Run: headless pygame with SDL's dummy video driver; simulated clock (each Clock.tick advances the game by its frame time, no real sleeping); random seed 0; keys injected as events and as key.get_pressed() state; mouse plan: one left click at the window centre at the start of phase 2, then a move to the lower-right quarter at the start of phase 3.
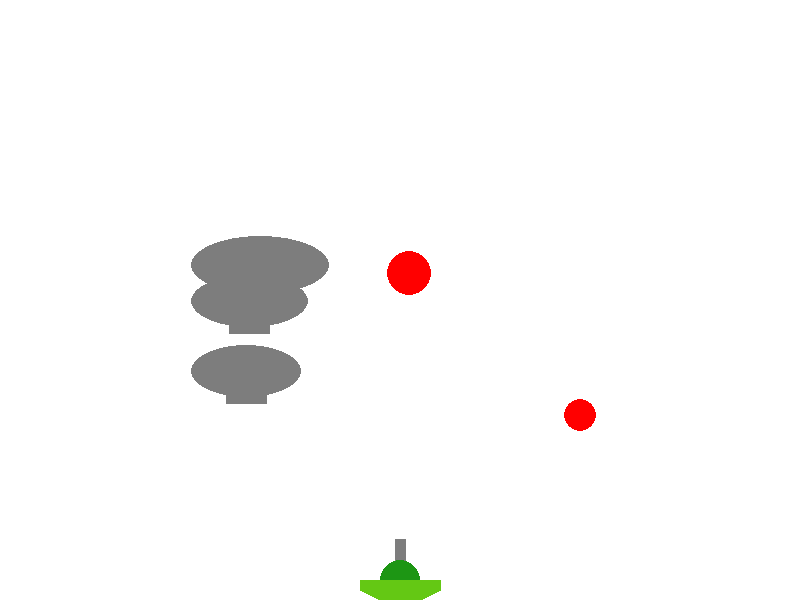
Frame 1 of 4 · flips 1–60 · no input
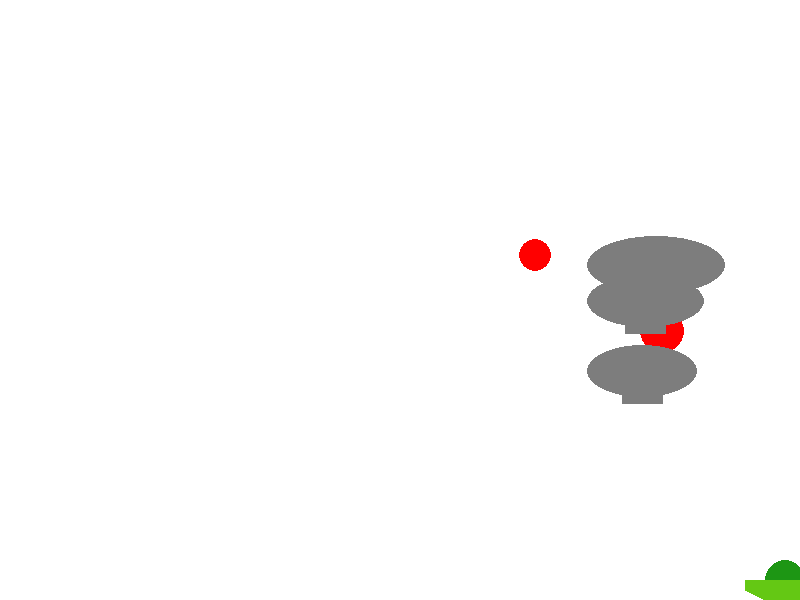
Frame 2 of 4 · flips 61–180 · clicked the window centre · tapped SPACE, RETURN · held RIGHT (→), D
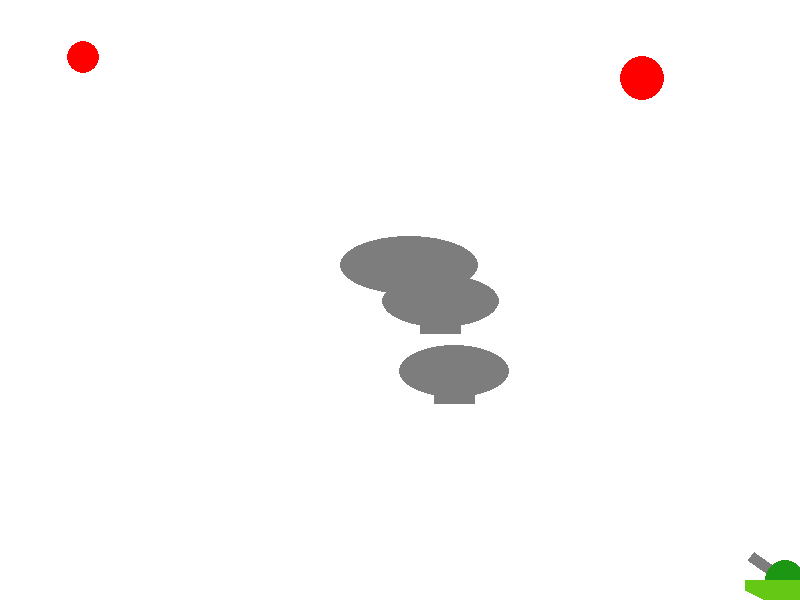
Frame 3 of 4 · flips 181–300 · moved the mouse to the lower-right quarter · held DOWN (↓), S
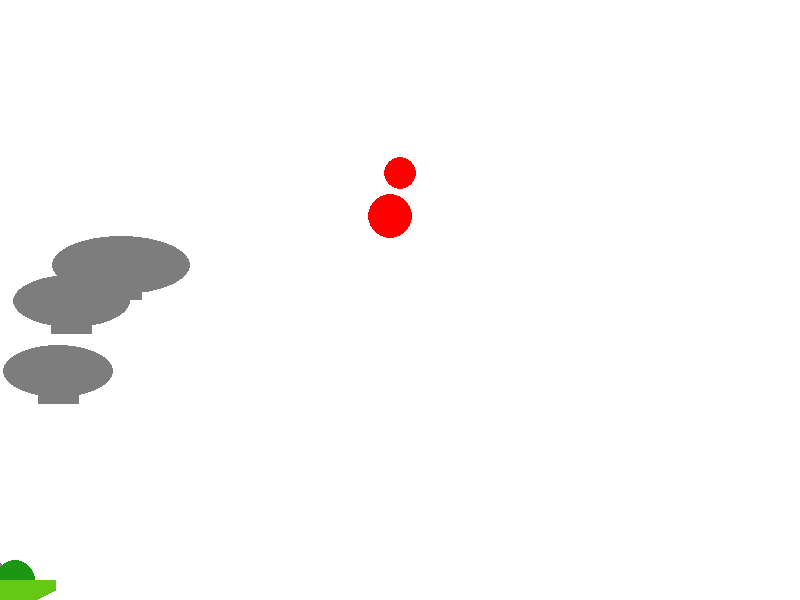
Frame 4 of 4 · flips 301–420 · held LEFT (←), A, UP (↑), W

The pygame program that drew these frames:

import math
from random import choice
import random
from time import time
import pygame


FPS = 30

RED = 0xFF0000
BLUE = 0x0000FF
YELLOW = 0xFFC91F
GREEN = 0x00FF00
MAGENTA = 0xFF03B8
CYAN = 0x00FFCC
BLACK = (0, 0, 0)
WHITE = 0xFFFFFF
GREY = 0x7D7D7D
GAME_COLORS = [RED, BLUE, YELLOW, GREEN, MAGENTA, CYAN]

WIDTH = 800
HEIGHT = 600

class Airship():
    def __init__(self, _screen: pygame.Surface, x=0, y=0, a=0, b=0, color=GREY):
        self.live = 1
        self.screen = _screen
        self.x = x
        self.y = y
        self.a = a
        self.b = b
        self.color = color
        self.points = 0
        self.vx = 0.8 - 0.7
        self.t = time()



    def hit(self, points=1):
        self.points += points

    def draw(self):
        pygame.draw.ellipse(self.screen,self.color,(self.x, self.y, self.a, self.b))
        y1 = self.y + self.b + 5
        x1 = self.x + self.a//2
        y2 = self.y + self.b + 5
        x2 = self.x - 20 + self.a//2
        y3 = self.y + self.b//2
        x3 = self.x - 20 + self.a//2
        y4 = self.y + self.b//2
        x4 = self.x + 20 + self.a//2
        y5 = self.y + self.b + 5
        x5 = self.x + 20 + self.a//2
        pygame.draw.polygon(self.screen, self.color, [[x1, y1], [x2, y2], [x3, y3], [x4, y4], [x5, y5]])


    def move(self, t):
        self.x += self.vx * t
        if self.x + self.a >= WIDTH:
            self.x = WIDTH - self.a
            self.vx = -self.vx
        elif self.x <= 0:
            self.x = 0
            self.vx = -self.vx
        if time()-self.t > 4:
            self.t = time()
            bombs.append(Bomb(screen, self.x + self.a//2, self.y + self.b//2))

class Bomb:
    def __init__(self, _screen: pygame.Surface, x , y):
        self.screen = _screen
        self.x = x
        self.y = y
        self.r = 10
        self.vx = 0
        self.vy = 0
        self.color = choice(GAME_COLORS)
        self.live = 30


    def move(self, t):
        g = 0.001
        self.vy -= g * t
        self.y -= self.vy*t

    def draw(self):
        pygame.draw.circle(
            self.screen,
            self.color,
            (self.x, self.y),
            self.r
        )

    def hittest1(self, obj):
        if (self.x-obj.x)**2+(self.y-obj.y)**2 <= (obj.r+self.r)**2:
            return True
        else:
            return False



class Target1:
    # self.points = 0
    # self.live = 1
    #
    # self.new_target()
    def __init__(self, _screen: pygame.Surface, x=0, y=0, r=0, color=RED):
        self.live = 1
        self.screen = _screen
        self.x = x
        self.y = y
        self.r = r
        self.color = color
        self.points = 0
        self.vx = 0.5-0.7*random.random()
        self.vy = 0.5-0.7*random.random()


    def hit(self, points=1):
        """Попадание шарика в цель."""
        self.points += points

    def draw(self):
        pygame.draw.circle(
            self.screen,
            self.color,
            (self.x, self.y),
            self.r
        )

    def movetar1(self, t):
        self.x += self.vx * t
        self.y += self.vy * t
        if self.x - self.r <= 0:
            self.x = self.r
            self.vx = -self.vx
        elif self.x + self.r >= 800:
            self.x = 800 - self.r
            self.vx = -self.vx
        elif self.y - self.r <= 0:
            self.y = self.r
            self.vy = -self.vy
        elif self.y + self.r >= 450:
            self.y = 450 - self.r
            self.vy = -self.vy


    def movetar2(self, t):
        self.x += self.vx * t
        self.y += self.vy * t
        if self.x - self.r <= 0:
            self.x = self.r
            self.vx = -self.vx
        elif self.x + self.r >= 800:
            self.x = 800 - self.r
            self.vx = -self.vx
        elif self.y - self.r <= 0:
            self.y = self.r
            self.vy = -self.vy
        elif self.y + self.r >= 450:
            self.y = 450 - self.r
            self.vy = -self.vy

class Target2(Target1):
    # self.points = 0
    # self.live = 1
    #
    # self.new_target()
    def __init__(self, _screen: pygame.Surface, x=0, y=0, r=0, color=RED):
        self.live = 1
        self.screen = _screen
        self.x = x
        self.y = y
        self.r = r
        self.color = color
        self.points = 0
        self.vx = 0.4-0.6*random.random()
        self.vy = 0.4-0.6*random.random()

    def hit(self, points=1):
        """Попадание шарика в цель."""
        self.points += points

    def movetar2(self, t):
        self.x += self.vx * t
        self.y += self.vy * t
        if self.x - self.r <= 0:
            self.x = self.r
            self.vx = -self.vx
        elif self.x + self.r >= 800:
            self.x = 800 - self.r
            self.vx = -self.vx
        elif self.y - self.r <= 0:
            self.y = self.r
            self.vy = -self.vy
        elif self.y + self.r >= 450:
            self.y = 450 - self.r
            self.vy = -self.vy


    def draw(self):
        pygame.draw.circle(
            self.screen,
            self.color,
            (self.x, self.y),
            self.r
        )

class Gun:
    def __init__(self, _screen: pygame.Surface):
        self.screen = _screen
        self.f2_power = 1
        self.f2_on = 0
        self.an = 0
        self.color = GREY
        self.y = 580
        self.x = 400
        self.r = 15


    def fire2_start(self, event):
        self.f2_on = 0.5

    def fire2_end(self, event):
        """Выстрел мячом.

        Происходит при отпускании кнопки мыши.
        Начальные значения компонент скорости мяча vx и vy зависят от положения мыши.
        """
        global balls, bullet
        bullet += 1
        if is_ball:
            new_ball = Ball(self.screen, x=self.x, y=self.y)
        else:
            new_ball = Arrow(self.screen, x=self.x, y=self.y)
        new_ball.r += 5
        self.scale = 0.3
        self.an = math.atan2((event.pos[1]-new_ball.y), (event.pos[0]-new_ball.x))
        new_ball.vx = self.f2_power * math.cos(self.an)*self.scale
        new_ball.vy = - self.f2_power * math.sin(self.an)*self.scale
        balls.append(new_ball)
        self.f2_on = 0
        self.f2_power = 1

    def move(self):
        speed = 0
        pressed_keys = pygame.key.get_pressed()
        if pressed_keys[97] and (not (pressed_keys[100])) and self.x > 20:
            speed = -7
        elif (not (pressed_keys[97])) and pressed_keys[100] and self.x < WIDTH - 20:
            speed = 7
        self.x += speed

    def targetting(self, event):
        """Прицеливание. Зависит от положения мыши."""
        if event and (event.pos[1] < self.y):
            self.an = math.atan((event.pos[0] - self.x) / (event.pos[1] - self.y))
        if self.f2_on:
            self.color = RED
        else:
            self.color = GREY

    def draw(self):
        '''rect1 = pygame.Surface((50 * self.f2_power, 10))
        rotrect = pygame.transform.rotate(rect1, self.an)
        rect = rotrect.get_rect(center = (20, 450))
        self.screen.blit(rotrect, rect)'''
        y11 = self.y + 5 * math.sin(self.an)
        x11 = self.x - 5 * math.cos(self.an)
        y12 = self.y - 5 * math.sin(self.an)
        x12 = self.x + 5 * math.cos(self.an)

        y21 = self.y - (self.f2_power + 40) * math.cos(self.an) - 5 * math.sin(self.an)
        x21 = self.x - (self.f2_power + 40) * math.sin(self.an) + 5 * math.cos(self.an)
        y22 = self.y - (self.f2_power + 40) * math.cos(self.an) + 5 * math.sin(self.an)
        x22 = self.x - (self.f2_power + 40) * math.sin(self.an) - 5 * math.cos(self.an)
        pygame.draw.polygon(self.screen, self.color, [[x11, y11], [x12, y12], [x21, y21], [x22, y22]])
        pygame.draw.circle(self.screen, [29, 150, 20], [self.x, self.y], 20)
        x1 = self.x - 40
        y1 = self.y
        x2 = self.x - 40
        y2 = self.y + 10
        x3 = self.x - 20
        y3 = self.y + 20
        x4 = self.x + 40
        y4 = self.y
        x5 = self.x + 40
        y5 = self.y + 10
        x6 = self.x + 20
        y6 = self.y + 20
        pygame.draw.polygon(self.screen, [100, 200, 20], [[x1, y1], [x2, y2], [x3, y3], [x6, y6], [x5, y5], [x4, y4]])


    def power_up(self):
        if self.f2_on:
            if self.f2_power < 10:
                self.f2_power += 0.5
            self.color = RED
        else:
            self.color = GREY

class Ball():

    def __init__(self, _screen: pygame.Surface, x = 410, y = 520):
        """ Конструктор класса ball

        Args:
        x - начальное положение мяча по горизонтали
        y - начальное положение мяча по вертикали
        """
        self.screen = _screen
        self.x = x
        self.y = y
        self.r = 10
        self.vx = 0
        self.vy = 0
        self.color = choice(GAME_COLORS)
        self.live = 30


    def move(self, t):
        """Переместить мяч по прошествии единицы времени.

        Метод описывает перемещение мяча за один кадр перерисовки. То есть, обновляет значения
        self.x и self.y с учетом скоростей self.vx и self.vy, силы гравитации, действующей на мяч,
        и стен по краям окна (размер окна 800х600).
        """
        g = 0.01
        self.vy -= g * t
        self.x += self.vx*t
        self.y -= self.vy*t

        if self.x - self.r <= 0:
            self.x = self.r
            self.vx = -self.vx
        elif self.x + self.r >= WIDTH:
            self.x = WIDTH - self.r
            self.vx = -self.vx
        elif self.y - self.r <= 0:
            self.y = self.r
            self.vy = -self.vy



    def draw(self):
        pygame.draw.circle(
            self.screen,
            self.color,
            (self.x, self.y),
            self.r
        )

    def hittest1(self, obj: Target1):
        """Функция проверяет сталкивалкивается ли данный обьект с целью, описываемой в обьекте obj.

        Args:
            obj: Обьект, с которым проверяется столкновение.
        Returns:
            Возвращает True в случае столкновения мяча и цели. В противном случае возвращает False.
        """
        if (self.x-obj.x)**2+(self.y-obj.y)**2 <= (obj.r+self.r)**2:
            return True
        else:
            return False

    def hittest2(self, obj: Airship):
        if (self.x  - (obj.x + obj.a//2)) ** 2 + (self.y - (obj.y + obj.b//2)) ** 2 <= (obj.b//2 + self.r) ** 2:
            return True
        else:
            return False

    def hittest1(self, obj: Target2):
        if (self.x - obj.x) ** 2 + (self.y - obj.y) ** 2 <= (obj.r + 3 + self.r) ** 2:
            return True
        else:
            return False

class Arrow():

    def __init__(self, _screen: pygame.Surface, x = 410, y = 520):
        """ Конструктор класса ball

        Args:
        x - начальное положение мяча по горизонтали
        y - начальное положение мяча по вертикали
        """
        self.screen = _screen
        self.x = x
        self.y = y
        self.r = 40
        self.vx = 0
        self.vy = 0
        self.color = choice(GAME_COLORS)
        self.live = 30


    def move(self, t):
        """Переместить мяч по прошествии единицы времени.

        Метод описывает перемещение мяча за один кадр перерисовки. То есть, обновляет значения
        self.x и self.y с учетом скоростей self.vx и self.vy, силы гравитации, действующей на мяч,
        и стен по краям окна (размер окна 800х600).
        """
        g = 0.01
        self.vy -= g * t
        self.x += self.vx*t
        self.y -= self.vy*t

        if self.x - self.r <= 0:
            self.x = self.r
            self.vx = -self.vx
        elif self.x + self.r >= WIDTH:
            self.x = WIDTH - self.r
            self.vx = -self.vx
        elif self.y - self.r <= 0:
            self.y = self.r
            self.vy = -self.vy



    def draw(self):
        pygame.draw.circle(
            self.screen,
            self.color,
            (self.x, self.y),
            self.r
        )

    def hittest1(self, obj: Target1):
        """Функция проверяет сталкивалкивается ли данный обьект с целью, описываемой в обьекте obj.

        Args:
            obj: Обьект, с которым проверяется столкновение.
        Returns:
            Возвращает True в случае столкновения мяча и цели. В противном случае возвращает False.
        """
        if (self.x-obj.x)**2+(self.y-obj.y)**2 <= (obj.r+self.r)**2:
            return True
        else:
            return False

    def hittest2(self, obj: Airship):
        if (self.x  - (obj.x + obj.a//2)) ** 2 + (self.y - (obj.y + obj.b//2)) ** 2 <= (obj.b//2 + self.r) ** 2:
            return True
        else:
            return False

    def hittest1(self, obj: Target2):
        if (self.x - obj.x) ** 2 + (self.y - obj.y) ** 2 <= (obj.r + 3 + self.r) ** 2:
            return True
        else:
            return False



def rnd(a,b):
    return a + (b-a)*random.random()


pygame.init()
screen = pygame.display.set_mode((WIDTH, HEIGHT))
is_ball = True
bullet = 0
balls = []
bombs = []

clock = pygame.time.Clock()
gun = Gun(screen)
target1 = Target1(screen, rnd(200, 600),
        rnd(100, 380),
        rnd(2, 50))
target2 = Target2(screen, rnd(200, 600),
        rnd(100, 380),
        rnd(2, 50))
airship1 = Airship(screen, 0, rnd(300, 350), rnd(80, 140), rnd(50, 60))
airship2 = Airship(screen, 0, rnd(200, 300), rnd(80, 140), rnd(50, 60))
airship3 = Airship(screen, 0, rnd(100, 250), rnd(80, 140), rnd(50, 60))

finished = False
t0 = pygame.time.get_ticks()
while not finished:
    t1 = pygame.time.get_ticks()
    dt = t1 - t0
    t0 = t1

    screen.fill(WHITE)
    gun.move()

    gun.draw()
    airship1.move(dt)
    airship2.move(dt)
    airship3.move(dt)
    target1.draw()
    target2.draw()
    airship1.draw()
    airship2.draw()
    airship3.draw()
    for b in balls:
        b.draw()
    for g in bombs:
        g.draw()
    pygame.display.update()

    clock.tick(FPS)
    for event in pygame.event.get():
        if event.type == pygame.QUIT:
            finished = True
        elif event.type == pygame.MOUSEBUTTONDOWN:
            gun.fire2_start(event)
        elif event.type == pygame.MOUSEBUTTONUP:
            gun.fire2_end(event)
        elif event.type == pygame.MOUSEMOTION:
            gun.targetting(event)
        elif event.type == pygame.KEYDOWN:
            if event.key == pygame.K_1:
                is_ball = True
            elif event.key == pygame.K_2:
                is_ball = False

    target1.movetar1(dt)
    target2.movetar2(dt)
    for b in balls:
        b.move(dt)
        if b.hittest1(target1) and target1.live:
            target1.live = 0
            target1.hit()
            target1 = Target1(screen, rnd(600, 780),
        rnd(300, 550),
        rnd(2, 50))
        elif b.hittest1(target2) and target2.live:
            target2.live = 0
            target2.hit()
            target2 = Target1(screen, rnd(600, 780),
        rnd(300, 550),
        rnd(2, 50))
        elif b.hittest2(airship1) and airship1.live:
            airship1.live = 0
            airship1.hit()
            airship1 = Airship(screen, 0, rnd(300, 350), rnd(80, 140), rnd(50, 60))
        elif b.hittest2(airship2) and airship2.live:
            airship2.live = 0
            airship2.hit()
            airship2 = Airship(screen, 0, rnd(300, 350), rnd(80, 140), rnd(50, 60))
        elif b.hittest2(airship3) and airship3.live:
            airship3.live = 0
            airship3.hit()
            airship3 = Airship(screen, 0, rnd(300, 350), rnd(80, 140), rnd(50, 60))

    for g in bombs:
        g.move(dt)
        if g.hittest1(gun):
            finished = True



    gun.power_up()

pygame.quit()
